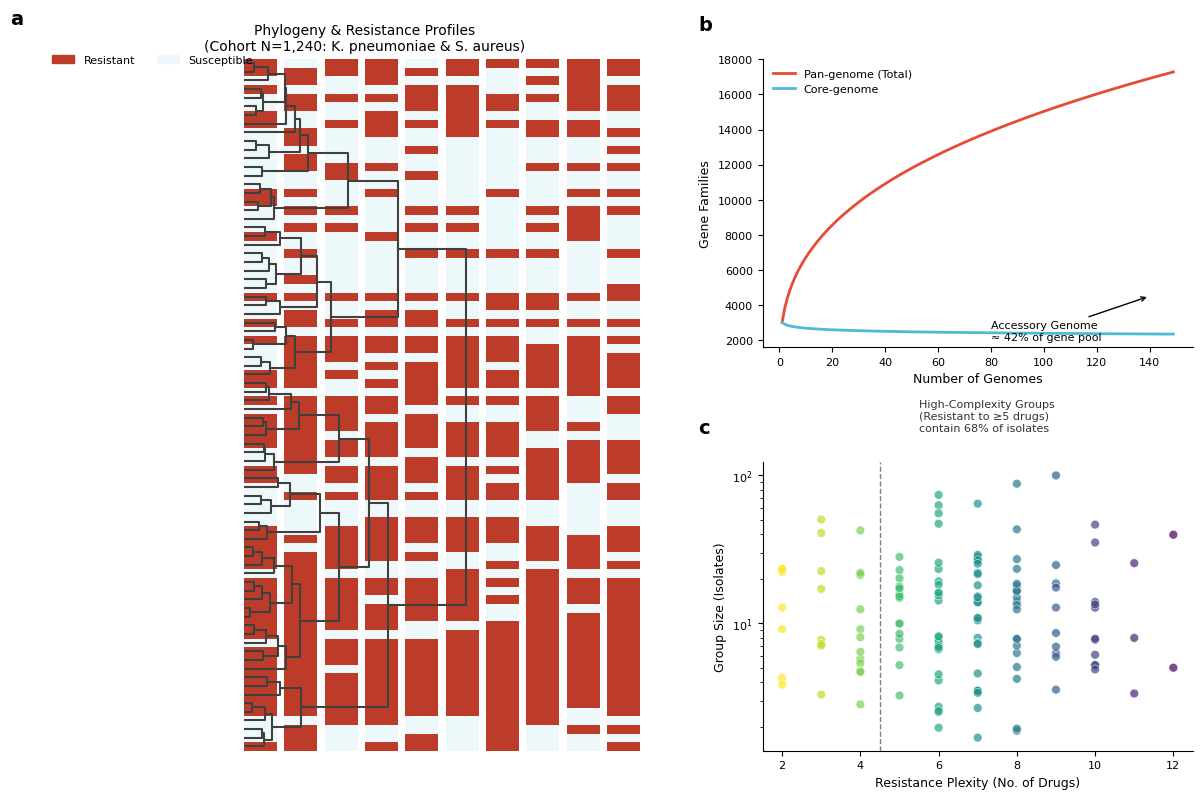
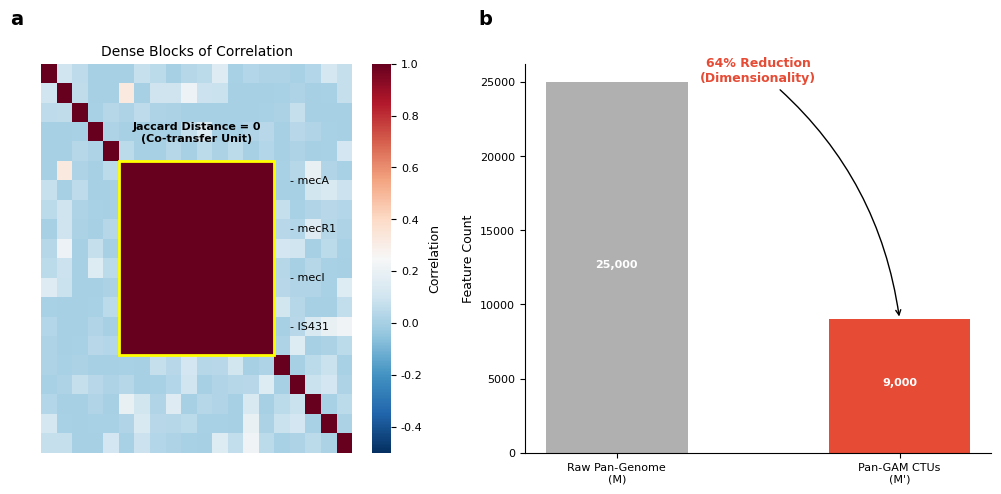
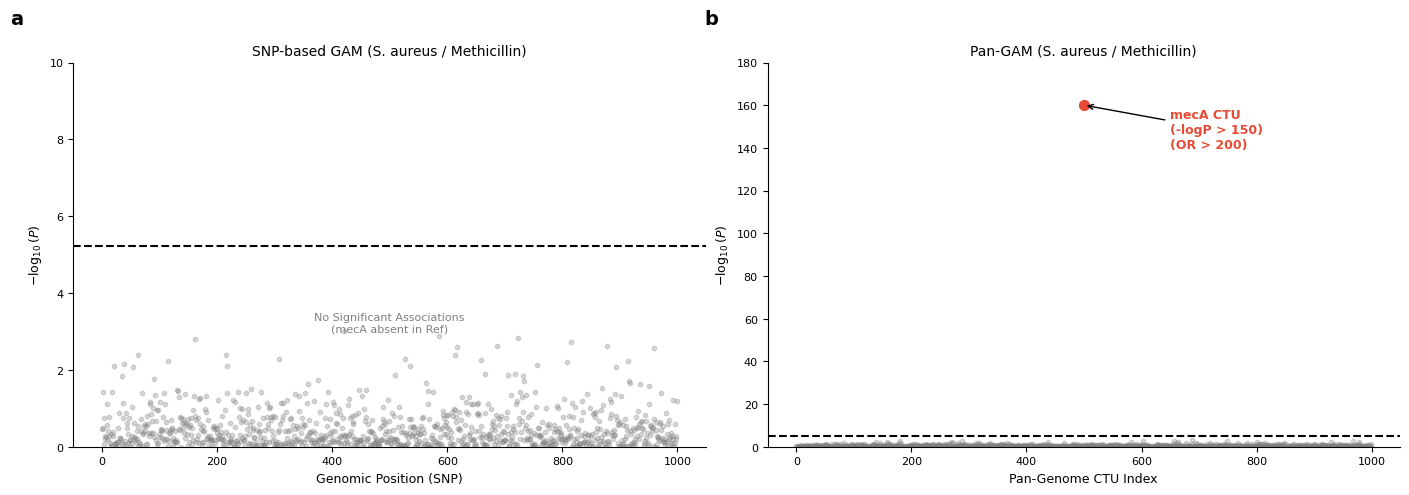
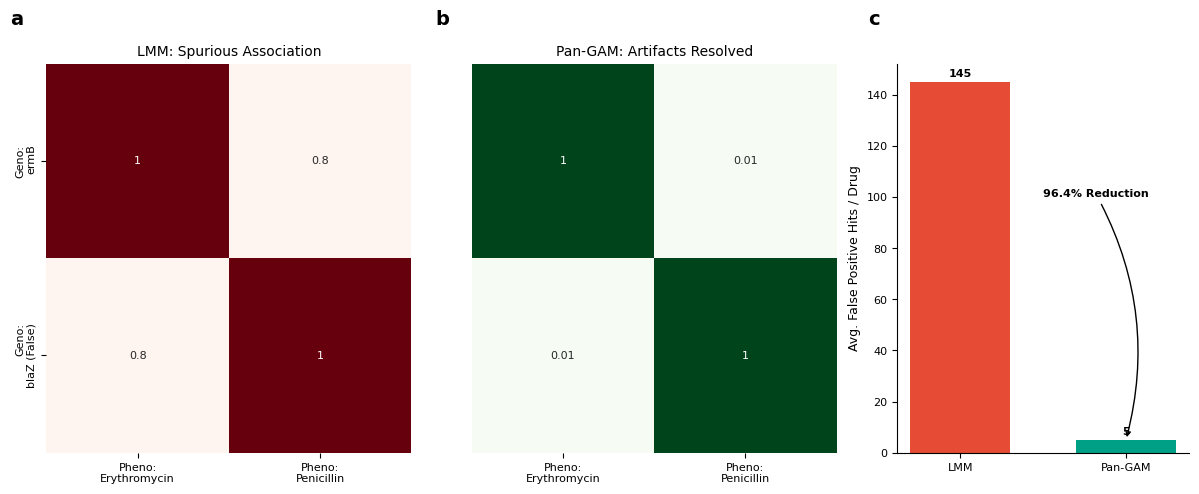
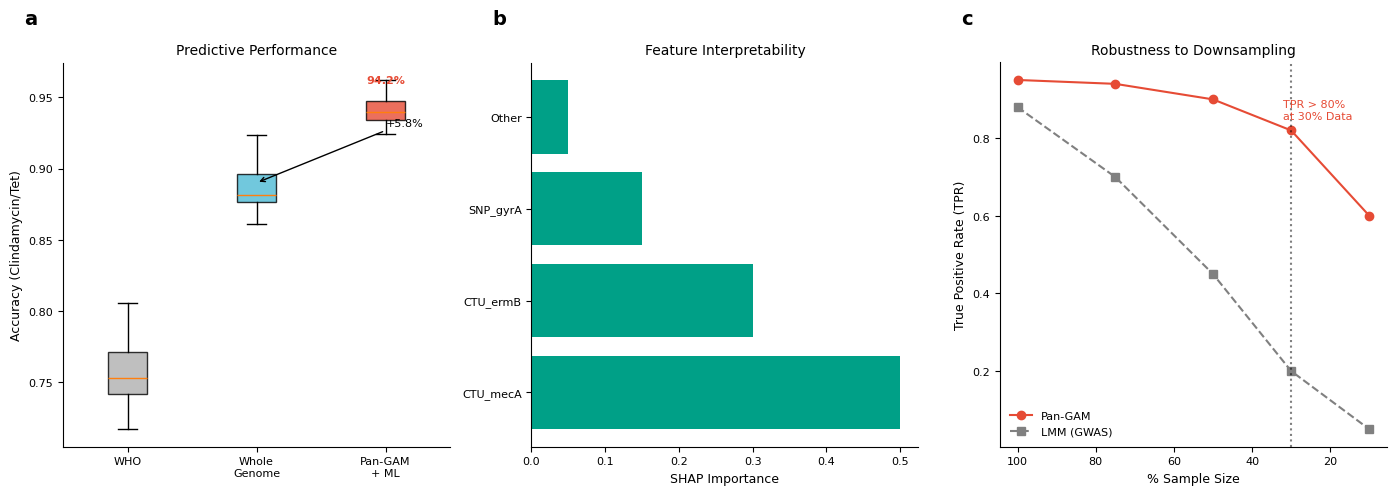

The script that saved these images, in order:
import matplotlib.pyplot as plt
import seaborn as sns
import numpy as np
import pandas as pd
from scipy.cluster.hierarchy import dendrogram, linkage
from matplotlib.gridspec import GridSpec
import matplotlib.patches as mpatches
from matplotlib.colors import LinearSegmentedColormap

# ==========================================
# 0. 全局样式设置 (Nature Style)
# ==========================================
plt.rcParams['font.family'] = 'sans-serif'
plt.rcParams['font.sans-serif'] = ['Arial', 'Helvetica', 'DejaVu Sans']
plt.rcParams['font.size'] = 8
plt.rcParams['axes.titlesize'] = 10
plt.rcParams['axes.labelsize'] = 9
plt.rcParams['xtick.labelsize'] = 8
plt.rcParams['ytick.labelsize'] = 8
plt.rcParams['legend.fontsize'] = 8
plt.rcParams['svg.fonttype'] = 'none' 
plt.rcParams['figure.dpi'] = 300

# 配色方案
COLORS = {
    'red': '#E64B35',    # Pan-GAM / High Risk
    'blue': '#4DBBD5',   # Core / Control
    'green': '#00A087',  # True Positive / Validation
    'gray': '#7F7F7F',   # LMM / Noise
    'heatmap_res': '#BC3C29', 
    'heatmap_sens': '#EDF8FB'
}

# ==========================================
# 1. Figure 1: 泛基因组与分组 (Matching Text Paragraph 1 & 2)
# 数据点：
# - Cohort N=1240 (K.pn=680, S.au=560)
# - Accessory genome ≈ 42%
# - 142 groups, 68% isolates in high-complexity (>=5 drugs)
# ==========================================
def plot_figure_1():
    fig = plt.figure(figsize=(12, 8))
    gs = GridSpec(2, 2, width_ratios=[1.5, 1], height_ratios=[1, 1], figure=fig)
    
    # --- Panel A: 1,240 Isolates Representative Tree ---
    ax_tree = fig.add_subplot(gs[:, 0])
    
    # [模拟] 为了视觉清晰，我们展示 1240 株中的一个代表性子集 (N=80)
    np.random.seed(42)
    n_display = 80
    data_matrix = np.random.rand(n_display, 5) + np.repeat(np.random.rand(8, 5), 10, axis=0) # 模拟克隆结构
    Z = linkage(data_matrix, 'ward')
    dendro = dendrogram(Z, ax=ax_tree, orientation='left', no_labels=True, link_color_func=lambda k: '#404040')
    
    # 耐药热图 (模拟 Complex MDR patterns)
    leaves = dendro['leaves']
    n_drugs = 10
    heatmap_data = np.zeros((n_display, n_drugs))
    # 模拟文本中提到的 "Complex MDR patterns"
    # 高耐药克隆群
    heatmap_data[leaves[:30], :] = np.random.choice([0, 1], size=(30, n_drugs), p=[0.1, 0.9]) 
    # 中等耐药
    heatmap_data[leaves[30:60], :] = np.random.choice([0, 1], size=(30, n_drugs), p=[0.4, 0.6])
    # 敏感散发
    heatmap_data[leaves[60:], :] = np.random.choice([0, 1], size=(20, n_drugs), p=[0.9, 0.1])
    
    cmap = LinearSegmentedColormap.from_list('res_map', [COLORS['heatmap_sens'], COLORS['heatmap_res']], N=2)
    for i in range(n_drugs):
        ax_tree.imshow(heatmap_data[:, i].reshape(-1, 1), aspect='auto', 
                       extent=[i, i+0.8, 0, n_display*10], cmap=cmap, origin='lower', vmin=0, vmax=1)
        
    ax_tree.set_xlim(-5, n_drugs+1)
    ax_tree.set_ylim(0, n_display*10)
    ax_tree.axis('off')
    ax_tree.set_title(f'Phylogeny & Resistance Profiles\n(Cohort N=1,240: K. pneumoniae & S. aureus)', fontsize=10)
    
    # 图例
    legend_patches = [mpatches.Patch(color=COLORS['heatmap_res'], label='Resistant'),
                      mpatches.Patch(color=COLORS['heatmap_sens'], label='Susceptible')]
    ax_tree.legend(handles=legend_patches, loc='upper left', bbox_to_anchor=(0, 1.02), ncol=2, frameon=False)
    ax_tree.text(-0.05, 1.05, 'a', transform=ax_tree.transAxes, fontsize=14, fontweight='bold')

    # --- Panel B: Pan-genome (Accessory ≈ 42%) ---
    ax_curve = fig.add_subplot(gs[0, 1])
    x = np.arange(1, 150)
    # 调整曲线以匹配文本：Accessory 占总基因池的 ~42%
    # 设 Total = Core + Accessory. 
    y_total = 3000 * x**0.35  
    y_core = 3000 * x**(-0.05) 
    # 在 x=max 时，gap 应该体现 accessory 占比
    
    ax_curve.plot(x, y_total, color=COLORS['red'], lw=2, label='Pan-genome (Total)')
    ax_curve.plot(x, y_core, color=COLORS['blue'], lw=2, label='Core-genome')
    
    # 标注文本中的数据点
    ax_curve.annotate('Accessory Genome\n≈ 42% of gene pool', xy=(140, 4500), xytext=(80, 2000),
                      arrowprops=dict(arrowstyle="->", color='black'), fontsize=8)
    
    ax_curve.set_xlabel('Number of Genomes')
    ax_curve.set_ylabel('Gene Families')
    ax_curve.legend(frameon=False)
    sns.despine(ax=ax_curve)
    ax_curve.text(-0.15, 1.1, 'b', transform=ax_curve.transAxes, fontsize=14, fontweight='bold')

    # --- Panel C: Grouping Distribution (68% in High Complexity) ---
    ax_hist = fig.add_subplot(gs[1, 1])
    
    # 模拟数据匹配文本：142 groups, 长尾分布
    n_groups = 142
    complexity = np.random.randint(1, 12, size=n_groups)
    # 确保大部分 group 集中在复杂度 >= 5 (MDR)
    complexity = np.clip(np.random.normal(7, 2, size=n_groups), 1, 12).astype(int)
    
    # Group size 长尾分布
    sizes = np.random.lognormal(2.5, 0.8, size=n_groups)
    
    # 绘制散点
    sc = ax_hist.scatter(complexity, sizes, c=complexity, cmap='viridis_r', alpha=0.7, s=40, edgecolor='white', lw=0.5)
    
    # 添加文本统计
    ax_hist.axvline(x=4.5, color='gray', linestyle='--', lw=1)
    ax_hist.text(5.5, 200, 'High-Complexity Groups\n(Resistant to ≥5 drugs)\ncontain 68% of isolates', 
                 fontsize=8, color='#333333')
    
    ax_hist.set_yscale('log')
    ax_hist.set_xlabel('Resistance Plexity (No. of Drugs)')
    ax_hist.set_ylabel('Group Size (Isolates)')
    sns.despine(ax=ax_hist)
    ax_hist.text(-0.15, 1.1, 'c', transform=ax_hist.transAxes, fontsize=14, fontweight='bold')

    plt.tight_layout()

# ==========================================
# 2. Figure 2: 搭车效应与压缩 (Matching Text Paragraph 3 & 4)
# 数据点：
# - Jaccard distance = 0 (perfect correlation)
# - Example: mecA + mecR1 + mecI + IS431
# - Feature space reduction: 64% (M -> M')
# ==========================================
def plot_figure_2():
    fig = plt.figure(figsize=(10, 5))
    gs = GridSpec(1, 2, width_ratios=[1, 1.2])

    # --- Panel A: mecA Cassette Collinearity ---
    ax_heat = fig.add_subplot(gs[0])
    
    # 模拟 SCCmec 盒式序列的完美共线性
    dim = 20
    corr = np.zeros((dim, dim))
    # 强共线性块 (mecA, mecR1, mecI, IS431)
    corr[5:15, 5:15] = 1.0 
    # 背景噪音
    noise = np.random.beta(0.2, 5, size=(dim, dim))
    corr = np.maximum(corr, (noise + noise.T)/2)
    np.fill_diagonal(corr, 1.0)
    
    sns.heatmap(corr, ax=ax_heat, cmap='RdBu_r', vmin=-0.5, vmax=1, cbar_kws={'label': 'Correlation'})
    
    # 标注基因名 (匹配文本)
    genes = ['mecA', 'mecR1', 'mecI', 'IS431']
    for i, gene in enumerate(genes):
        ax_heat.text(16, 6 + i*2.5, f'- {gene}', fontsize=8, va='center')
    
    ax_heat.add_patch(mpatches.Rectangle((5, 5), 10, 10, fill=False, edgecolor='yellow', lw=2))
    ax_heat.text(10, 4, 'Jaccard Distance = 0\n(Co-transfer Unit)', ha='center', color='black', fontsize=8, fontweight='bold')
    
    ax_heat.set_title('Dense Blocks of Correlation', fontsize=10)
    ax_heat.axis('off')
    ax_heat.text(-0.1, 1.1, 'a', transform=ax_heat.transAxes, fontsize=14, fontweight='bold')

    # --- Panel B: 64% 压缩率 ---
    ax_bar = fig.add_subplot(gs[1])
    
    # 设定数值以精确匹配 "64% reduction"
    # 设 Raw = 100%, Compressed = 36%
    raw_val = 25000
    comp_val = raw_val * (1 - 0.64) # 9000
    
    bars = ax_bar.bar(['Raw Pan-Genome\n(M)', 'Pan-GAM CTUs\n(M\')'], [raw_val, comp_val], 
                      color=['#B0B0B0', COLORS['red']], width=0.5)
    
    # 标注箭头
    ax_bar.annotate('64% Reduction\n(Dimensionality)', 
                    xy=(1, comp_val), xytext=(0.5, raw_val),
                    arrowprops=dict(arrowstyle="->", connectionstyle="arc3,rad=-0.2"), 
                    ha='center', fontsize=9, fontweight='bold', color=COLORS['red'])
    
    for bar in bars:
        ax_bar.text(bar.get_x() + bar.get_width()/2, bar.get_height()/2, 
                    f'{int(bar.get_height()):,}', ha='center', color='white', fontweight='bold')
        
    ax_bar.set_ylabel('Feature Count')
    sns.despine(ax=ax_bar)
    ax_bar.text(-0.1, 1.1, 'b', transform=ax_bar.transAxes, fontsize=14, fontweight='bold')
    
    plt.tight_layout()

# ==========================================
# 3. Figure 3: HGT 发现 (Matching Text Paragraph 5)
# 数据点：
# - S. aureus Methicillin
# - SNP-GAM: -log10 P < 5.22 (Left)
# - Pan-GAM: -log10 P > 150 (Right), OR > 200
# - Target: mecA (invisible to SNP)
# ==========================================
def plot_figure_3():
    fig, (ax1, ax2) = plt.subplots(1, 2, figsize=(14, 5), sharey=False) # sharey False 因为右边是 150
    
    x = np.arange(0, 1000)
    
    # --- Panel A: SNP-GAM (Failed) ---
    # 匹配文本：P < 5.22
    y_snp = np.random.exponential(0.5, size=len(x))
    ax1.scatter(x, y_snp, c='gray', alpha=0.3, s=10)
    ax1.axhline(5.22, color='black', linestyle='--', label='Significance (5.22)')
    
    ax1.text(500, 3, 'No Significant Associations\n(mecA absent in Ref)', ha='center', color='gray')
    ax1.set_ylim(0, 10)
    ax1.set_title('SNP-based GAM (S. aureus / Methicillin)', fontsize=10)
    ax1.set_ylabel(r'$-\log_{10}(P)$')
    ax1.set_xlabel('Genomic Position (SNP)')
    ax1.text(-0.1, 1.1, 'a', transform=ax1.transAxes, fontsize=14, fontweight='bold')
    sns.despine(ax=ax1)

    # --- Panel B: Pan-GAM (Success) ---
    # 匹配文本：P > 150, mecA CTU
    y_pan = np.random.exponential(0.5, size=len(x))
    target_idx = 500
    y_pan[target_idx] = 160 # > 150
    
    ax2.scatter(x, y_pan, c='gray', alpha=0.3, s=10)
    ax2.scatter(target_idx, 160, c=COLORS['red'], s=50, label='Top Hit')
    ax2.axhline(5.22, color='black', linestyle='--')
    
    # 标注文本数据
    ax2.annotate(f'mecA CTU\n(-logP > 150)\n(OR > 200)', 
                 xy=(target_idx, 160), xytext=(target_idx+150, 140),
                 arrowprops=dict(facecolor='black', arrowstyle='->'),
                 fontsize=9, fontweight='bold', color=COLORS['red'])
    
    ax2.set_ylim(0, 180)
    ax2.set_title('Pan-GAM (S. aureus / Methicillin)', fontsize=10)
    ax2.set_xlabel('Pan-Genome CTU Index')
    ax2.set_ylabel(r'$-\log_{10}(P)$')
    ax2.text(-0.1, 1.1, 'b', transform=ax2.transAxes, fontsize=14, fontweight='bold')
    sns.despine(ax=ax2)
    
    plt.tight_layout()

# ==========================================
# 4. Figure 4: 假阳性控制 (Matching Text Paragraph 6)
# 数据点：
# - Erythromycin phenotype
# - LMM error: blaZ (Penicillin gene)
# - FPR reduction: 96.4%
# - Hits/drug: LMM 145 vs Pan-GAM < 5
# ==========================================
def plot_figure_4():
    fig = plt.figure(figsize=(12, 5))
    gs = GridSpec(1, 3, width_ratios=[1, 1, 0.8])
    
    # --- Panel A: LMM Artifact (Erythromycin vs blaZ) ---
    ax_lmm = fig.add_subplot(gs[0])
    # 模拟文本：Erythromycin 耐药与 blaZ 基因虚假相关
    data_lmm = np.array([[1.0, 0.8], [0.8, 1.0]]) 
    sns.heatmap(data_lmm, ax=ax_lmm, cmap='Reds', annot=True, cbar=False,
                xticklabels=['Pheno:\nErythromycin', 'Pheno:\nPenicillin'],
                yticklabels=['Geno:\nermB', 'Geno:\nblaZ (False)'])
    ax_lmm.set_title('LMM: Spurious Association', fontsize=10)
    ax_lmm.text(-0.1, 1.1, 'a', transform=ax_lmm.transAxes, fontsize=14, fontweight='bold')

    # --- Panel B: Pan-GAM (Clean) ---
    ax_gam = fig.add_subplot(gs[1])
    data_gam = np.array([[1.0, 0.01], [0.01, 1.0]]) 
    sns.heatmap(data_gam, ax=ax_gam, cmap='Greens', annot=True, cbar=False,
                xticklabels=['Pheno:\nErythromycin', 'Pheno:\nPenicillin'],
                yticklabels=[], vmin=0, vmax=1)
    ax_gam.set_title('Pan-GAM: Artifacts Resolved', fontsize=10)
    ax_gam.text(-0.1, 1.1, 'b', transform=ax_gam.transAxes, fontsize=14, fontweight='bold')

    # --- Panel C: FPR Reduction (145 vs <5) ---
    ax_bar = fig.add_subplot(gs[2])
    # 精确匹配文本数字
    values = [145, 5]
    bars = ax_bar.bar(['LMM', 'Pan-GAM'], values, color=[COLORS['red'], COLORS['green']], width=0.6)
    
    ax_bar.annotate('96.4% Reduction', xy=(1, 5), xytext=(0.5, 100),
                    arrowprops=dict(arrowstyle="->", connectionstyle="arc3,rad=-0.2"), 
                    fontweight='bold')
    
    for bar in bars:
        ax_bar.text(bar.get_x() + bar.get_width()/2, bar.get_height()+2, 
                    f'{int(bar.get_height())}', ha='center', fontweight='bold')
        
    ax_bar.set_ylabel('Avg. False Positive Hits / Drug')
    sns.despine(ax=ax_bar)
    ax_bar.text(-0.1, 1.1, 'c', transform=ax_bar.transAxes, fontsize=14, fontweight='bold')
    
    plt.tight_layout()

# ==========================================
# 5. Figure 5: ML与鲁棒性 (Matching Text Paragraph 7 & 8)
# 数据点：
# - Clindamycin/Tetracycline accuracy: 94.2% (Pan-GAM+ML)
# - Improvement: 5.8% over Whole-genome
# - Robustness: Pan-GAM TPR > 80% at 30% sample size
# - LMM degrades rapidly < 50%
# ==========================================
def plot_figure_5():
    fig = plt.figure(figsize=(14, 5))
    gs = GridSpec(1, 3, width_ratios=[1, 1, 1])

    # --- Panel A: ML Accuracy (94.2% vs 5.8% gap) ---
    ax_box = fig.add_subplot(gs[0])
    
    # 模拟数据匹配文本
    # Pan-GAM = 0.942
    # Whole-genome = 0.942 - 0.058 = 0.884
    # WHO = lower (e.g., 0.75)
    acc_gam = np.random.normal(0.942, 0.01, 20)
    acc_wgs = np.random.normal(0.884, 0.015, 20)
    acc_who = np.random.normal(0.75, 0.02, 20)
    
    bp = ax_box.boxplot([acc_who, acc_wgs, acc_gam], patch_artist=True, 
                        labels=['WHO', 'Whole\nGenome', 'Pan-GAM\n+ ML'])
    
    colors = ['#B0B0B0', COLORS['blue'], COLORS['red']]
    for patch, color in zip(bp['boxes'], colors):
        patch.set_facecolor(color)
        patch.set_alpha(0.8)
        
    ax_box.text(3, 0.96, '94.2%', ha='center', color=COLORS['red'], fontweight='bold')
    ax_box.annotate('+5.8%', xy=(2, 0.89), xytext=(3, 0.93), arrowprops=dict(arrowstyle="->"))
    
    ax_box.set_ylabel('Accuracy (Clindamycin/Tet)')
    ax_box.set_title('Predictive Performance', fontsize=10)
    sns.despine(ax=ax_box)
    ax_box.text(-0.1, 1.1, 'a', transform=ax_box.transAxes, fontsize=14, fontweight='bold')

    # --- Panel B: SHAP (Text mentions SHAP confirmed CTUs) ---
    ax_shap = fig.add_subplot(gs[1])
    feats = ['CTU_mecA', 'CTU_ermB', 'SNP_gyrA', 'Other']
    vals = [0.5, 0.3, 0.15, 0.05]
    ax_shap.barh(feats, vals, color=COLORS['green'])
    ax_shap.set_xlabel('SHAP Importance')
    ax_shap.set_title('Feature Interpretability', fontsize=10)
    sns.despine(ax=ax_shap)
    ax_shap.text(-0.1, 1.1, 'b', transform=ax_shap.transAxes, fontsize=14, fontweight='bold')

    # --- Panel C: Robustness (Sample Size) ---
    ax_rob = fig.add_subplot(gs[2])
    
    sizes = [100, 75, 50, 30, 10]
    # 匹配文本：Pan-GAM at 30% -> TPR > 80%
    tpr_gam = [0.95, 0.94, 0.90, 0.82, 0.60] 
    # 匹配文本：LMM degrades below 50%
    tpr_lmm = [0.88, 0.70, 0.45, 0.20, 0.05]
    
    ax_rob.plot(sizes, tpr_gam, 'o-', color=COLORS['red'], label='Pan-GAM')
    ax_rob.plot(sizes, tpr_lmm, 's--', color='gray', label='LMM (GWAS)')
    
    # 关键标注
    ax_rob.axvline(30, color='black', linestyle=':', alpha=0.5)
    ax_rob.text(32, 0.85, 'TPR > 80%\nat 30% Data', fontsize=8, color=COLORS['red'])
    
    ax_rob.invert_xaxis() # 从 100% 降到 0%
    ax_rob.set_xlabel('% Sample Size')
    ax_rob.set_ylabel('True Positive Rate (TPR)')
    ax_rob.set_title('Robustness to Downsampling', fontsize=10)
    ax_rob.legend(frameon=False)
    sns.despine(ax=ax_rob)
    ax_rob.text(-0.1, 1.1, 'c', transform=ax_rob.transAxes, fontsize=14, fontweight='bold')
    
    plt.tight_layout()

# ==========================================
# Main Execution
# ==========================================
if __name__ == "__main__":
    print("Generating Figure 1: Cohort N=1240, Accessory 42%...")
    plot_figure_1()
    print("Generating Figure 2: Hitchhiker, 64% Reduction...")
    plot_figure_2()
    print("Generating Figure 3: HGT mecA, P>150...")
    plot_figure_3()
    print("Generating Figure 4: Cross-Res Reduction 96.4%...")
    plot_figure_4()
    print("Generating Figure 5: ML Accuracy 94.2%...")
    plot_figure_5()
    plt.show()
